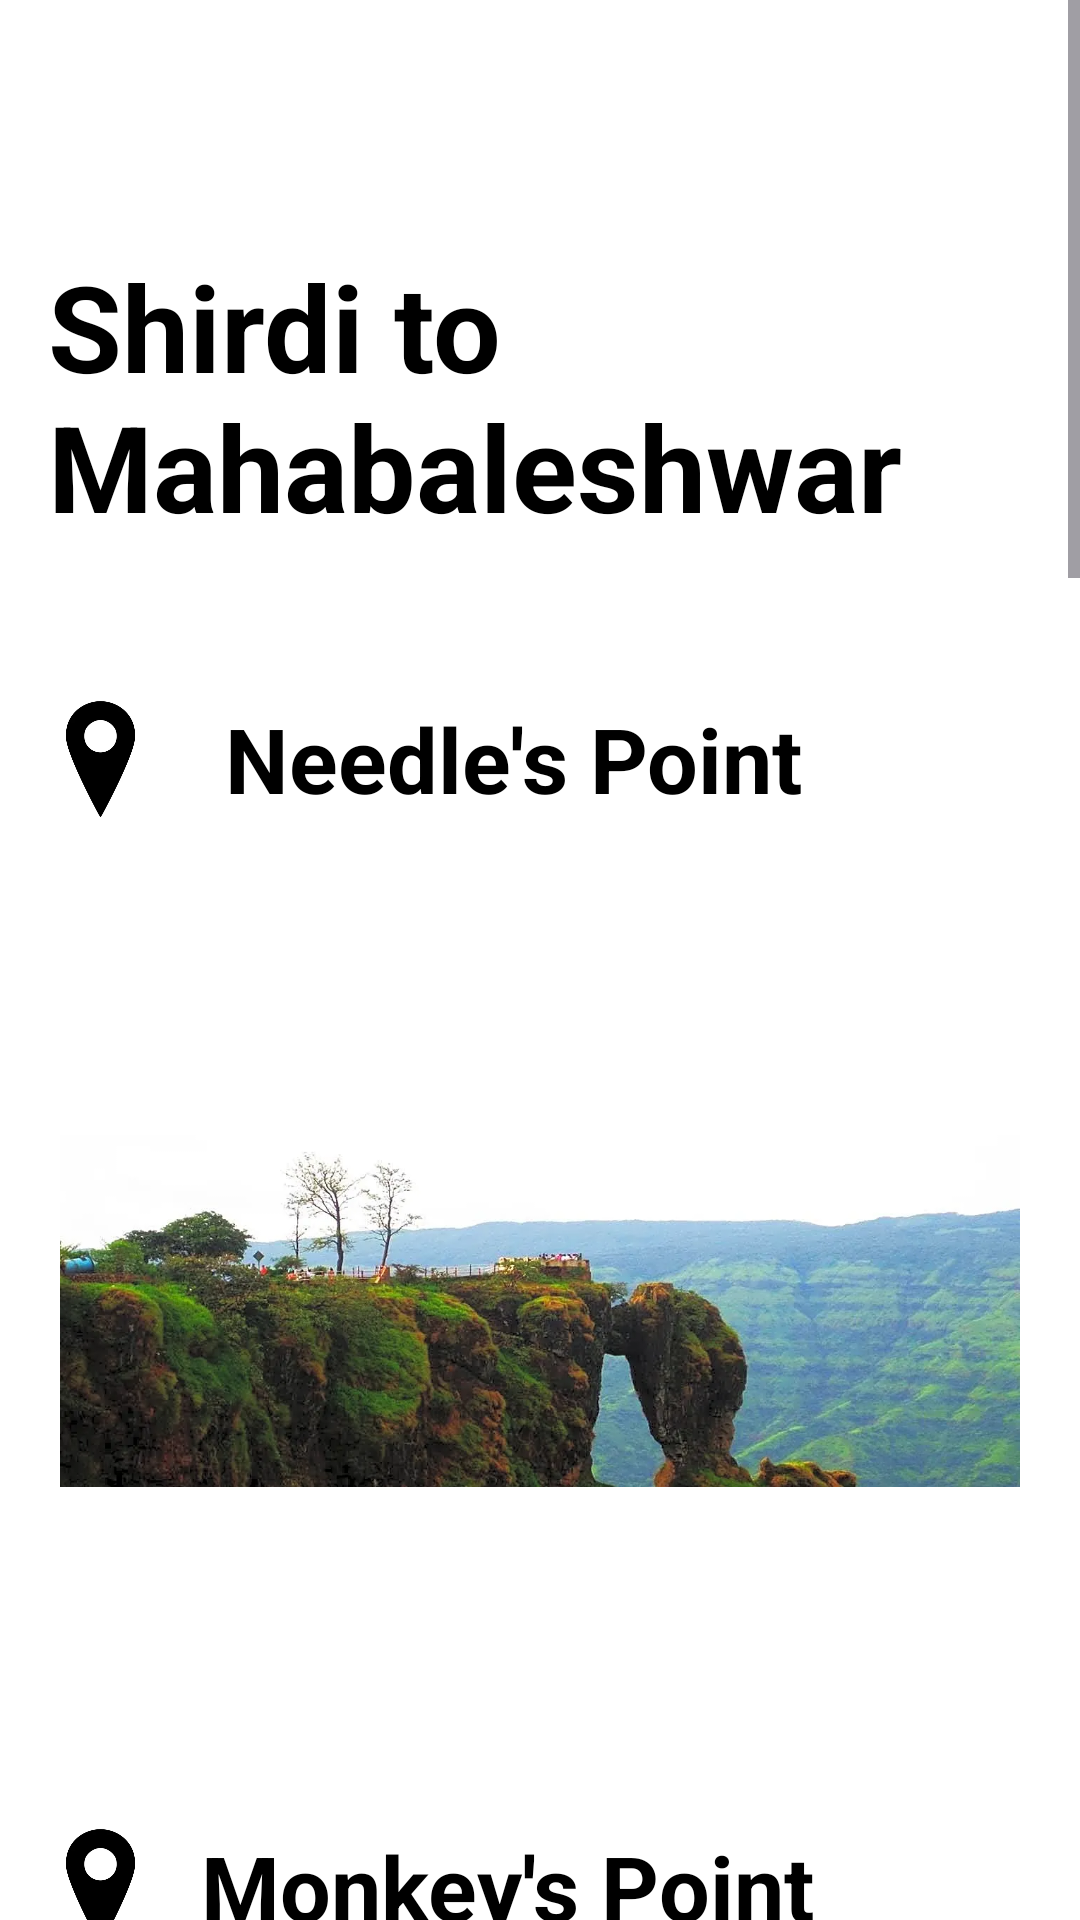

Android layout source for this screen:
<!-- AndroidManifest.xml: application theme Theme.SaiSeva -->
<!-- res/layout/activity_mahabaleshwar.xml -->
<?xml version="1.0" encoding="utf-8"?>
<androidx.constraintlayout.widget.ConstraintLayout xmlns:android="http://schemas.android.com/apk/res/android"
    xmlns:app="http://schemas.android.com/apk/res-auto"
    xmlns:tools="http://schemas.android.com/tools"
    android:id="@+id/main"
    android:background="@color/white"
    android:layout_width="match_parent"
    android:layout_height="match_parent"
    tools:context=".Mahabaleshwar">
    <ScrollView
        android:layout_width="match_parent"
        android:layout_height="match_parent">

        <LinearLayout
            android:layout_width="match_parent"
            android:layout_height="wrap_content"
            android:orientation="vertical">

            
            <TextView
                android:id="@+id/Mahabaleshwar"
                android:layout_width="match_parent"
                android:layout_height="wrap_content"
                android:layout_marginTop="66dp"
                android:padding="16dp"
                android:text="Shirdi to Mahabaleshwar"
                android:textColor="@color/black"
                android:textSize="40sp"
                android:textStyle="bold" />

            
            <LinearLayout
                android:layout_width="match_parent"
                android:layout_height="wrap_content"
                android:layout_marginTop="16dp"
                android:gravity="center_vertical"
                android:orientation="horizontal"
                tools:ignore="UseCompoundDrawables">

                <ImageView
                    android:id="@+id/imageView8"
                    android:layout_width="67dp"
                    android:layout_height="78dp"
                    app:srcCompat="@drawable/location"
                    tools:ignore="ContentDescription" />

                <TextView
                    android:id="@+id/Needlepoint"
                    android:layout_width="0dp"
                    android:layout_height="wrap_content"
                    android:layout_marginStart="8dp"
                    android:layout_weight="1"
                    android:textColor="@color/black"
                    android:textStyle="bold"
                    android:text="Needle's Point"
                    android:textSize="30sp" />
            </LinearLayout>

            <ImageView
                android:id="@+id/imageView7"
                android:layout_width="match_parent"
                android:layout_height="274dp"
                android:layout_marginLeft="20dp"
                android:layout_marginTop="8dp"
                android:layout_marginRight="20dp"
                app:srcCompat="@drawable/needlepoint"
                tools:ignore="ContentDescription" />

            
            <LinearLayout
                android:layout_width="match_parent"
                android:layout_height="wrap_content"
                android:layout_marginTop="16dp"
                android:gravity="center_vertical"
                android:orientation="horizontal"
                tools:ignore="UseCompoundDrawables">

                <ImageView
                    android:id="@+id/monkeylocation"
                    android:layout_width="67dp"
                    android:layout_height="78dp"
                    app:srcCompat="@drawable/location"
                    tools:ignore="ContentDescription" />

                <TextView
                    android:id="@+id/Monkeypoint"
                    android:layout_width="0dp"
                    android:textColor="@color/black"
                    android:layout_height="wrap_content"
                    android:layout_marginStart="0dp"
                    android:layout_weight="1"
                    android:textStyle="bold"
                    android:text="Monkey's Point"
                    android:textSize="30sp" />
            </LinearLayout>

            <ImageView
                android:id="@+id/imageView19"
                android:layout_width="match_parent"
                android:layout_height="270dp"
                android:layout_marginTop="8dp"
                app:srcCompat="@drawable/monkeypoint"
                tools:ignore="ContentDescription" />

            
            <LinearLayout
                android:layout_width="match_parent"
                android:layout_height="wrap_content"
                android:layout_marginTop="16dp"
                android:gravity="center_vertical"
                android:orientation="horizontal"
                tools:ignore="UseCompoundDrawables">

                <ImageView
                    android:id="@+id/imageView90"
                    android:layout_width="67dp"
                    android:layout_height="78dp"
                    app:srcCompat="@drawable/location"
                    tools:ignore="ContentDescription" />

                <TextView
                    android:id="@+id/Arthurseat"
                    android:textColor="@color/black"
                    android:layout_width="0dp"
                    android:layout_height="wrap_content"
                    android:layout_marginStart="0dp"
                    android:layout_weight="1"
                    android:textStyle="bold"
                    android:text="Arthu Point"
                    android:textSize="30sp" />
            </LinearLayout>

            <ImageView
                android:id="@+id/imageView25"
                android:layout_width="match_parent"
                android:layout_height="270dp"
                android:layout_marginLeft="20dp"
                android:layout_marginTop="8dp"
                android:layout_marginRight="20dp"
                app:srcCompat="@drawable/arthurseat"
                tools:ignore="ContentDescription" />

            
            <LinearLayout
                android:layout_width="match_parent"
                android:layout_height="wrap_content"
                android:layout_marginTop="16dp"
                android:gravity="center_vertical"
                android:orientation="horizontal"
                tools:ignore="UseCompoundDrawables">

                <ImageView
                    android:id="@+id/imageView91"
                    android:layout_width="67dp"
                    android:layout_height="78dp"
                    app:srcCompat="@drawable/location"
                    tools:ignore="ContentDescription" />

                <TextView
                    android:id="@+id/KatePoint"
                    android:layout_width="0dp"
                    android:textColor="@color/black"
                    android:layout_height="wrap_content"
                    android:layout_marginStart="0dp"
                    android:layout_weight="1"
                    android:text="Kate's Point"
                    android:textStyle="bold"
                    android:textSize="30sp" />
            </LinearLayout>

            <ImageView
                android:id="@+id/imageView26"
                android:layout_width="match_parent"
                android:layout_height="270dp"
                android:layout_marginLeft="20dp"
                android:layout_marginTop="8dp"
                android:layout_marginRight="20dp"
                app:srcCompat="@drawable/katepoint"
                tools:ignore="ContentDescription" />

            
            <LinearLayout
                android:layout_width="match_parent"
                android:layout_height="wrap_content"
                android:layout_marginTop="16dp"
                android:gravity="center_vertical"
                android:orientation="horizontal"
                tools:ignore="UseCompoundDrawables">

                <ImageView
                    android:id="@+id/imageView92"
                    android:layout_width="67dp"
                    android:layout_height="78dp"
                    app:srcCompat="@drawable/location"
                    tools:ignore="ContentDescription" />

                <TextView
                    android:id="@+id/Wilsonpoint"
                    android:textColor="@color/black"
                    android:layout_width="0dp"
                    android:layout_height="wrap_content"
                    android:layout_marginStart="0dp"
                    android:layout_weight="1"
                    android:text="Wilson Point"
                    android:textStyle="bold"
                    android:textSize="30sp" />
            </LinearLayout>

            <ImageView
                android:id="@+id/imageView27"
                android:layout_width="match_parent"
                android:layout_height="270dp"
                android:layout_marginLeft="20dp"
                android:layout_marginTop="8dp"
                android:layout_marginRight="20dp"
                app:srcCompat="@drawable/wilsonpoint"
                tools:ignore="ContentDescription" />

            
            <Button
                android:id="@+id/mahabaleshwarbooknow"
                android:layout_width="wrap_content"
                android:layout_height="wrap_content"
                android:layout_gravity="center"
                android:backgroundTint="@color/black"
                android:text="Book Now"
                android:textColor="@color/white"
                android:textSize="20sp"
                android:layout_marginTop="16dp" />
        </LinearLayout>
    </ScrollView>
</androidx.constraintlayout.widget.ConstraintLayout>
<!-- resources referenced by this layout -->
<resources>
  <color name="black">#FF000000</color>
  <color name="white">#FFFFFFFF</color>
  <!-- drawable arthurseat: jpeg bitmap (drawable, 36877 bytes) -->
  <!-- drawable katepoint: jpg bitmap (drawable, 30953 bytes) -->
  <!-- drawable location: png bitmap (drawable, 26337 bytes) -->
  <!-- drawable monkeypoint: jpeg bitmap (drawable, 132249 bytes) -->
  <!-- drawable needlepoint: webp bitmap (drawable, 72084 bytes) -->
  <!-- drawable wilsonpoint: jpg bitmap (drawable, 41403 bytes) -->
  <style name="Theme.SaiSeva" parent="Base.Theme.SaiSeva" />
  <style name="Base.Theme.SaiSeva" parent="Theme.Material3.DayNight.NoActionBar">
          
          
      </style>
</resources>
